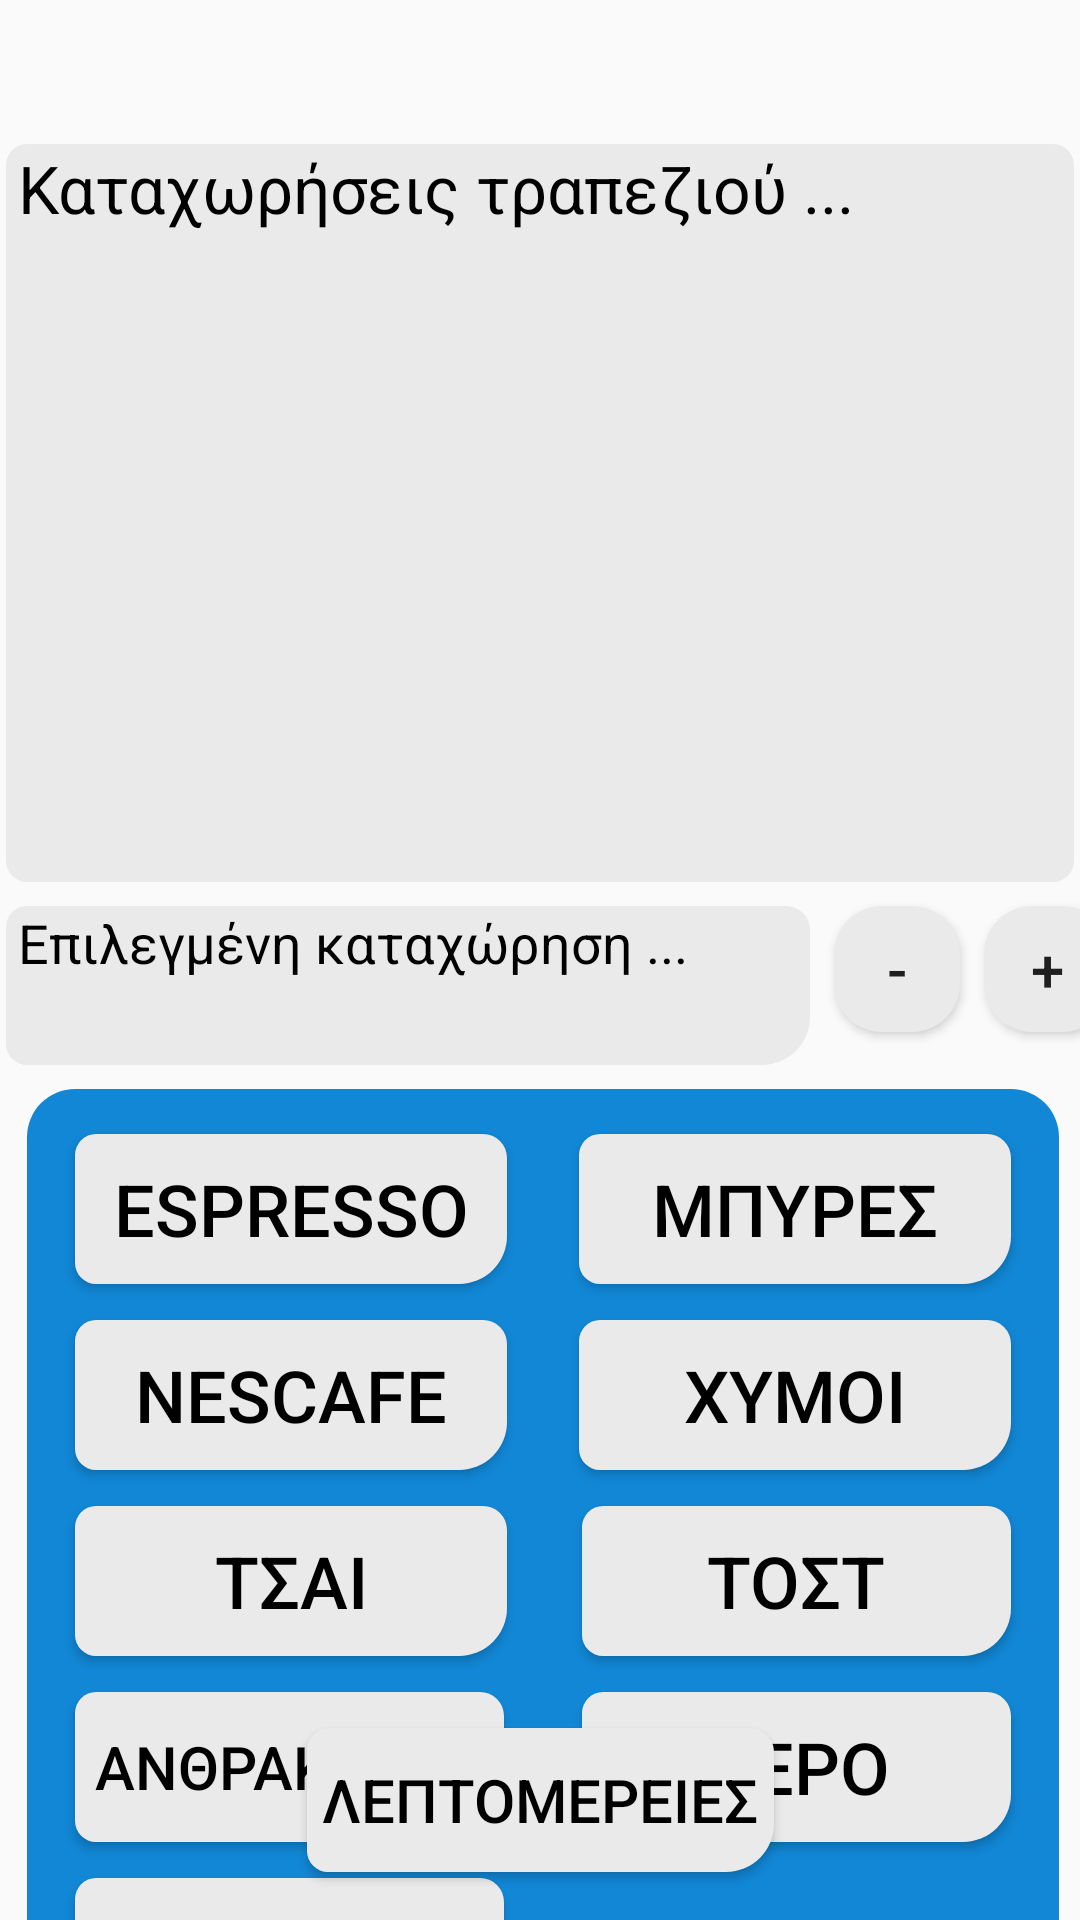

Android layout source for this screen:
<!-- AndroidManifest.xml: application theme AppTheme -->
<!-- res/layout/content_edit_table.xml -->
<?xml version="1.0" encoding="utf-8"?>
<androidx.constraintlayout.widget.ConstraintLayout xmlns:tools="http://schemas.android.com/tools"
    android:id="@+id/ConstraintLayout"
    android:layout_width="fill_parent" android:layout_height="fill_parent" app:layout_behavior="@string/appbar_scrolling_view_behavior"
  xmlns:android="http://schemas.android.com/apk/res/android" xmlns:app="http://schemas.android.com/apk/res-auto">

    <EditText
        android:id="@+id/editTextTextMultiLine"
        android:layout_width="356dp"
        android:layout_height="246dp"
        android:layout_marginTop="48.0dip"
        android:background="@drawable/buttons_textviews"
        android:ems="10"
        android:gravity="start|center|top"
        android:hint="Καταχωρήσεις τραπεζιού ..."
        android:paddingStart="4.0dip"
        android:paddingLeft="4.0dip"
        android:selectAllOnFocus="true"
        android:textColor="@color/textColor"
        android:textColorHint="@color/textColor"
        android:textSize="22.0sp"
        app:layout_constraintEnd_toEndOf="parent"
        app:layout_constraintHorizontal_bias="0.462"
        app:layout_constraintStart_toStartOf="parent"
        app:layout_constraintTop_toTopOf="parent" />

    <EditText
        android:id="@+id/editTextTextMultiLine2"
        android:layout_width="268.0dip"
        android:layout_height="53.0dip"
        android:layout_marginTop="8.0dip"
        android:background="@drawable/shape"
        android:ems="10"
        android:gravity="start|center|top"
        android:hint="Επιλεγμένη καταχώρηση ..."
        android:paddingLeft="4.0dip"
        android:selectAllOnFocus="true"
        android:textColor="@color/textColor"
        android:textColorHint="@color/textColor"
        android:textSize="18.0sp"
        app:layout_constraintStart_toStartOf="@id/editTextTextMultiLine"
        app:layout_constraintTop_toBottomOf="@id/editTextTextMultiLine"
        android:paddingStart="4.0dip" />
    <Button android:textSize="20.0sp" android:id="@+id/button2"
        android:background="@drawable/plus_minus" android:layout_width="42.0dip" android:layout_height="42.0dip" android:layout_marginLeft="8.0dip" android:text="+" android:onClick="addOne" app:layout_constraintEnd_toEndOf="parent" app:layout_constraintHorizontal_bias="0.0" app:layout_constraintStart_toEndOf="@id/button" app:layout_constraintTop_toTopOf="@id/button"
        android:layout_marginStart="8.0dip" />
    <Button android:textSize="20.0sp" android:id="@+id/button"
        android:background="@drawable/plus_minus" android:layout_width="42.0dip" android:layout_height="42.0dip" android:layout_marginLeft="8.0dip" android:text="-" android:onClick="removeOne" app:layout_constraintStart_toEndOf="@id/editTextTextMultiLine2" app:layout_constraintTop_toTopOf="@id/editTextTextMultiLine2"
        android:layout_marginStart="8.0dip" />
    <ScrollView android:id="@+id/products"
        android:background="@drawable/shape_blue2" android:layout_width="344.0dip" android:layout_height="wrap_content" android:layout_marginTop="8.0dip" app:layout_constraintEnd_toEndOf="parent" app:layout_constraintHorizontal_bias="0.567" app:layout_constraintStart_toStartOf="parent" app:layout_constraintTop_toBottomOf="@id/editTextTextMultiLine2">
        <androidx.constraintlayout.widget.ConstraintLayout android:id="@+id/test2"
            android:layout_width="fill_parent" android:layout_height="wrap_content" app:layout_behavior="@string/appbar_scrolling_view_behavior">
            <Button android:textSize="24.0sp" android:textColor="@color/textColor" android:id="@+id/tea"
                android:background="@drawable/shape" android:layout_width="144.0dip" android:layout_height="50.0dip" android:layout_marginTop="12.0dip" android:text="ΤΣΑΙ" android:onClick="teaPopup" app:layout_constraintStart_toStartOf="@id/nescafe" app:layout_constraintTop_toBottomOf="@id/nescafe" />
            <Button android:textSize="24.0sp" android:textColor="@color/textColor" android:id="@id/espresso" android:background="@drawable/shape" android:layout_width="144.0dip" android:layout_height="50.0dip" android:layout_marginLeft="16.0dip" android:layout_marginTop="15.0dip" android:text="ESPRESSO" android:onClick="espressoPopup" app:layout_constraintStart_toStartOf="parent" app:layout_constraintTop_toTopOf="parent"
                android:layout_marginStart="16.0dip" />
            <Button android:textSize="24.0sp" android:textColor="@color/textColor" android:id="@id/espresso2" android:background="@drawable/shape" android:layout_width="144.0dip" android:layout_height="50.0dip" android:layout_marginRight="16.0dip" android:text="ΜΠΥΡΕΣ" android:onClick="beersPopup" app:layout_constraintEnd_toEndOf="parent" app:layout_constraintTop_toTopOf="@id/espresso"
                android:layout_marginEnd="16.0dip" />
            <Button android:textSize="24.0sp" android:textColor="@color/textColor" android:id="@+id/nescafe"
                android:background="@drawable/shape" android:layout_width="144.0dip" android:layout_height="50.0dip" android:layout_marginTop="12.0dip" android:text="NESCAFE" android:onClick="nescafePopup" app:layout_constraintStart_toStartOf="@id/espresso" app:layout_constraintTop_toBottomOf="@id/espresso" />

            <Button android:textSize="20.0sp" android:textColor="@color/textColor" android:id="@+id/anthrakouxa"
                android:background="@drawable/shape" android:layout_width="143.0dip" android:layout_height="50.0dip" android:layout_marginTop="12.0dip" android:text="ΑΝΘΡΑΚΟΥΧΑ" android:onClick="anthrakouxaPopup" app:layout_constraintStart_toStartOf="@id/tea" app:layout_constraintTop_toBottomOf="@id/tea" />

            <Button
                android:id="@+id/nero"
                android:layout_width="143.0dip"
                android:layout_height="50.0dip"
                android:layout_marginTop="12.0dip"
                android:layout_marginRight="16.0dip"
                android:background="@drawable/shape"
                android:onClick="neroPopup"
                android:text="ΝΕΡΟ"
                android:textColor="@color/textColor"
                android:textSize="24.0sp"
                app:layout_constraintEnd_toEndOf="parent"
                app:layout_constraintTop_toBottomOf="@id/toast"
                android:layout_marginEnd="16.0dip" />
            <Button android:textSize="24.0sp" android:textColor="@color/textColor" android:id="@+id/toast"
                android:background="@drawable/shape" android:layout_width="143.0dip" android:layout_height="50.0dip" android:layout_marginTop="12.0dip" android:layout_marginRight="16.0dip" android:text="TOΣΤ" android:onClick="toastPopup" app:layout_constraintEnd_toEndOf="parent" app:layout_constraintTop_toBottomOf="@id/ximoi"
                android:layout_marginEnd="16.0dip" />
            <Button android:textSize="24.0sp" android:textColor="@color/textColor" android:id="@+id/fagito"
                android:background="@drawable/shape" android:layout_width="143.0dip" android:layout_height="50.0dip" android:layout_marginTop="12.0dip" android:layout_marginBottom="15.0dip" android:text="ΦΑΓΗΤΟ" android:onClick="fagitoPopup" app:layout_constraintBottom_toBottomOf="parent" app:layout_constraintStart_toStartOf="@id/anthrakouxa" app:layout_constraintTop_toBottomOf="@id/anthrakouxa" />

            <Button
                android:id="@+id/ximoi"
                android:layout_width="144.0dip"
                android:layout_height="50.0dip"
                android:layout_marginTop="12dp"
                android:layout_marginRight="16.0dip"
                android:background="@drawable/shape"
                android:onClick="ximoiPopup"
                android:text="ΧΥΜΟΙ"
                android:textColor="@color/textColor"
                android:textSize="24.0sp"
                app:layout_constraintEnd_toEndOf="parent"
                app:layout_constraintTop_toBottomOf="@+id/espresso2"
                android:layout_marginEnd="16.0dip" />
        </androidx.constraintlayout.widget.ConstraintLayout>
    </ScrollView>

    <Button
        android:id="@+id/etc"
        android:layout_width="wrap_content"
        android:layout_height="wrap_content"
        android:layout_marginBottom="16.0dip"
        android:background="@drawable/shape"
        android:onClick="etcPopup"
        android:text=" ΛΕΠΤΟΜΕΡΕΙΕΣ "
        android:textColor="@color/textColor"
        android:textSize="20.0sp"
        app:layout_constraintBottom_toBottomOf="parent"
        app:layout_constraintEnd_toEndOf="parent"
        app:layout_constraintStart_toStartOf="parent" />
</androidx.constraintlayout.widget.ConstraintLayout>
<!-- resources referenced by this layout -->
<resources>
  <color name="textColor">#000000</color>
  <!-- drawable buttons_textviews (drawable) -->
  <?xml version="1.0" encoding="utf-8"?>
  <shape android:shape="rectangle"
    xmlns:android="http://schemas.android.com/apk/res/android">
      <solid android:color="@color/uiColor" />
      <corners android:topLeftRadius="7.0dip" android:topRightRadius="7.0dip" android:bottomLeftRadius="7.0dip" android:bottomRightRadius="7.0dip" />
  </shape>
  <!-- drawable plus_minus (drawable) -->
  <?xml version="1.0" encoding="utf-8"?>
  <shape android:shape="rectangle"
    xmlns:android="http://schemas.android.com/apk/res/android">
      <solid android:color="@color/uiColor" />
      <corners android:topLeftRadius="16.0dip" android:topRightRadius="16.0dip" android:bottomLeftRadius="16.0dip" android:bottomRightRadius="16.0dip" />
  </shape>
  <!-- drawable shape (drawable) -->
  <?xml version="1.0" encoding="utf-8"?>
  <shape android:shape="rectangle"
    xmlns:android="http://schemas.android.com/apk/res/android">
      <solid android:color="@color/uiColor" />
      <corners android:topLeftRadius="7.0dip" android:topRightRadius="8.0dip" android:bottomLeftRadius="7.0dip" android:bottomRightRadius="16.0dip" />
  </shape>
  <!-- drawable shape_blue2 (drawable) -->
  <?xml version="1.0" encoding="utf-8"?>
  <shape android:shape="rectangle"
    xmlns:android="http://schemas.android.com/apk/res/android">
      <solid android:color="@color/uiColor2" />
      <corners android:topLeftRadius="16.0dip" android:topRightRadius="16.0dip" android:bottomLeftRadius="16.0dip" android:bottomRightRadius="16.0dip" />
  </shape>
  <style name="AppTheme" parent="Theme.AppCompat.Light.DarkActionBar">
          
          <item name="colorPrimary">@color/colorPrimary</item>
          <item name="colorPrimaryDark">@color/colorPrimaryDark</item>
          <item name="colorAccent">@color/colorTitles</item>
          <item name="android:popupMenuStyle">@style/PopUpTheme</item>
          <item name="android:textSize">18dp</item>
      </style>
  <color name="uiColor">#eaeaea</color>
  <color name="uiColor2">#1187d6</color>
  <color name="colorPrimary">#6200EE</color>
  <color name="colorPrimaryDark">#3700B3</color>
  <color name="colorTitles">#000000</color>
  <style name="PopUpTheme" parent="ThemeOverlay.AppCompat.Light">
          <item name="android:popupBackground">@drawable/popup_menus</item>
      </style>
  <!-- drawable popup_menus (drawable) -->
  <?xml version="1.0" encoding="utf-8"?>
  <shape android:shape="rectangle"
    xmlns:android="http://schemas.android.com/apk/res/android">
      <solid android:color="#D9D9D9" />
      <corners android:topLeftRadius="7.0dip" android:topRightRadius="7.0dip" android:bottomLeftRadius="7.0dip" android:bottomRightRadius="7.0dip" />
  </shape>
</resources>
